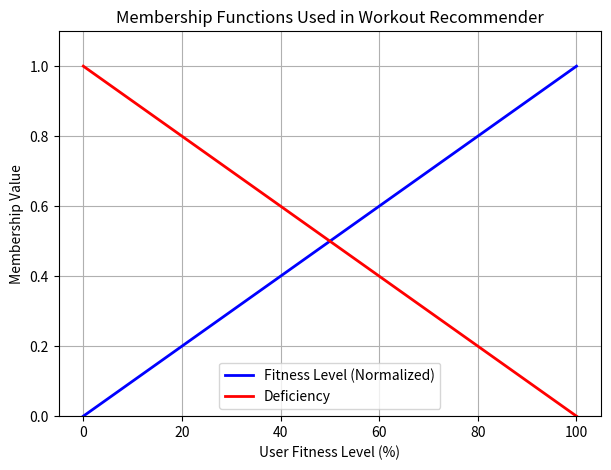

Write Python code to recreate this figure.
import numpy as np
import matplotlib.pyplot as plt

# --- Membership Functions ---
def fitness_level(x):
    return x / 100.0  # Normalized goal input

def deficiency(x):
    return 1 - (x / 100.0)  # Deficiency = 1 - fitness

# Range for input values (0% to 100%)
x = np.linspace(0, 100, 200)

# Calculate MF values
fitness_mf = fitness_level(x)
deficiency_mf = deficiency(x)

# --- Plot ---
plt.figure(figsize=(7,5))

plt.plot(x, fitness_mf, 'b', linewidth=2, label="Fitness Level (Normalized)")
plt.plot(x, deficiency_mf, 'r', linewidth=2, label="Deficiency")

plt.title("Membership Functions Used in Workout Recommender")
plt.xlabel("User Fitness Level (%)")
plt.ylabel("Membership Value")
plt.ylim(0, 1.1)
plt.legend()
plt.grid(True)
plt.show()
